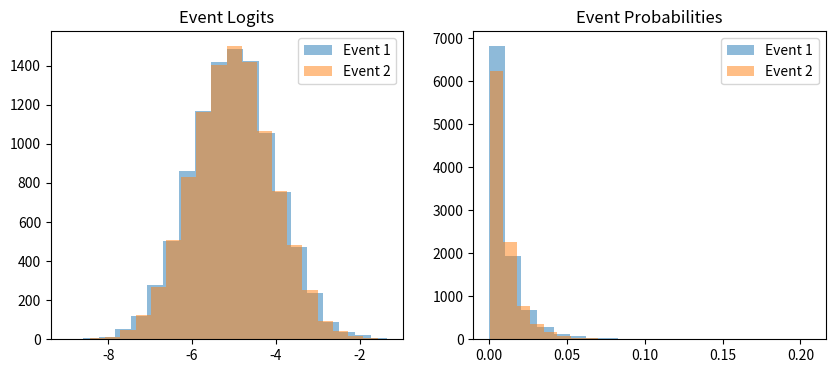
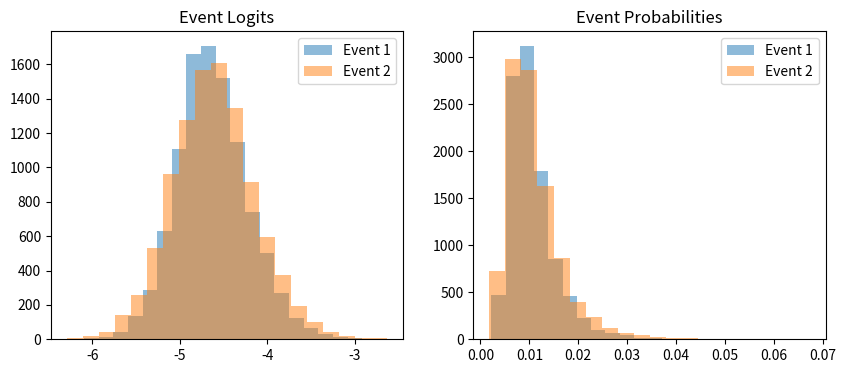

Here is the Python script that generated these plots, in order:
import numpy as np

N_PATIENTS = 10000
N_FEATURES = 10
RANDOM_SEED = 2023
STEP_SIZE = 1e-2

EVENT_RATE = 0.01
SIMILARITY = 0.95


def main():

	x, e1, e2 = generate_data_linear(plot=True)

	print('Rate of event 1: %.3f' % np.mean(e1))
	print('Rate of event 2: %.3f' % np.mean(e2))
	print('Rate of co-occurrence: %.3f' % np.mean(e1 & e2))
	print('Correlation between events: %.3f' % np.corrcoef(e1, e2)[0, 1])

	x, e1, e2 = generate_data_shared_features(2, 38, shared_second_layer_weights=True, plot=True)

	print('Rate of event 1: %.3f' % np.mean(e1))
	print('Rate of event 2: %.3f' % np.mean(e2))
	print('Rate of co-occurrence: %.3f' % np.mean(e1 & e2))
	print('Correlation between events: %.3f' % np.corrcoef(e1, e2)[0, 1])


def generate_data_shared_features(
	n_distinct, n_overlapping,
	n_patients=N_PATIENTS, n_features=N_FEATURES,
	random_seed=RANDOM_SEED, event_rate=EVENT_RATE,
	step_size=STEP_SIZE, shared_second_layer_weights=True,
	plot=False):

	rs = np.random.RandomState(random_seed)

	# generate N_FEATURES-dimensional feature vector for N_PATIENTS
	x = rs.randn(n_patients, n_features)

	n_random_features = n_overlapping + 2 * n_distinct

	# generate coefficient matrix defining random features
	#W = rs.randn(n_features, n_random_features)
	W = glorot_uniform(rs, n_features, n_random_features)

	h = relu(x @ W)

	# generate coefficient vector for second layer
	c1 = glorot_uniform(rs, n_random_features, 1)

	if shared_second_layer_weights:
		c2 = c1.copy() # copying here is critical otherwise it's the same object
	else:
		c2 = glorot_uniform(rs, n_random_features, 1)

	# zero coefficients such that outcomes 1 and 2 depend on 
	# a) n_overlapping overlapping features; and
	# b) n_distinct distinct features
	c1[:n_distinct] = 0
	c2[n_distinct: (2 * n_distinct)] = 0

	# print similarity between (normed) c1 and c2
	print('Dot product of u1 and u2: %.2f' % np.dot(normalize(c1), normalize(c2)))

	# find logit offset that gives the desired event rate
	offset1 = find_offset(
		rs,
		np.dot(h, c1),
		event_rate,
		step_size
	)

	offset2 = find_offset(
		rs,
		np.dot(h, c2),
		event_rate,
		step_size
	)

	# calculate logits for each event
	l1 = np.dot(h, c1) - offset1
	l2 = np.dot(h, c2) - offset2

	# calculate probability of each event
	p1 = sigmoid(l1)
	p2 = sigmoid(l2)

	# generate events
	e1 = bernoulli_draw(rs, p1)
	e2 = bernoulli_draw(rs, p2)

	if plot:

		plot_logits_and_probs(l1, l2, p1, p2)

	return x, e1, e2


def generate_data_linear(
	n_patients=N_PATIENTS, n_features=N_FEATURES,
	random_seed=RANDOM_SEED, event_rate=EVENT_RATE,
	step_size=STEP_SIZE, similarity=SIMILARITY,
	plot=False):

	rs = np.random.RandomState(random_seed)

	# generate n_features-dimensional feature vector for N_PATIENTS
	x = rs.randn(n_patients, n_features)

	# generate coefficient vectors for events 1 and 2
	u1, u2 = generate_vectors_by_similarity(rs, n_features, similarity)

	# find logit offset that gives the desired event rate
	offset = find_offset(
		rs,
		np.dot(x, normed_uniform(rs, n_features)),
		event_rate,
		step_size
	)

	# print similarity between u1 and u2
	print('Dot product of u1 and u2: %.2f' % np.dot(u1, u2))

	# calculate logits for each event
	l1 = np.dot(x, u1) - offset
	l2 = np.dot(x, u2) - offset

	# calculate probability of each event
	p1 = sigmoid(l1)
	p2 = sigmoid(l2)

	# generate events
	e1 = bernoulli_draw(rs, p1)
	e2 = bernoulli_draw(rs, p2)

	if plot:

		plot_logits_and_probs(l1, l2, p1, p2)

	return x, e1, e2


def plot_logits_and_probs(l1, l2, p1, p2):

	import matplotlib.pyplot as plt

	fig, ax = plt.subplots(ncols=2, nrows=1, figsize=(10, 4))

	ax[0].hist(l1, alpha=.5, bins=20, label='Event 1')
	ax[0].hist(l2, alpha=.5, bins=20, label='Event 2')
	ax[0].set_title('Event Logits')
	ax[0].legend()

	ax[1].hist(p1, alpha=.5, bins=20, label='Event 1')
	ax[1].hist(p2, alpha=.5, bins=20, label='Event 2')
	ax[1].set_title('Event Probabilities')
	ax[1].legend()

	plt.show()


def generate_vectors_by_similarity(rs, n, s):

	# generate vector 1
	u1 = normed_uniform(rs, n)

	# generate a vector orthogonal to v1
	u1_ = normed_uniform(rs, n)
	u1_ = normalize(u1_ - u1 * np.dot(u1, u1_))

	# generate vector 2
	u2 = u1 * s + u1_ * (1 - s)

	return u1, u2


def find_offset(rs, logits, event_rate, step_size):

	offset = 0.
	rate = 1.

	while rate > event_rate:

		offset += step_size
		p = sigmoid(logits - offset)
		rate = np.mean(bernoulli_draw(rs, p))

	return offset


def normed_uniform(rs, n):
	return normalize(rs.rand(n) - .5)


def bernoulli_draw(rs, p):
	return (rs.rand(len(p)) < p).astype(int)


def glorot_uniform(rs, num_in, num_out):
	scale_factor = 2 * np.sqrt(6 / (num_in + num_out))
	return scale_factor * np.squeeze(rs.rand(num_in, num_out) - .5)


def logit(p):
	return np.log(p / (1 - p))


def sigmoid(l):
	return 1 / (1 + np.exp(-1 * l))


def normalize(v):
	return v / np.linalg.norm(v)


def relu(v):
	return np.maximum(v, 0)


if __name__ == '__main__':
	main()
